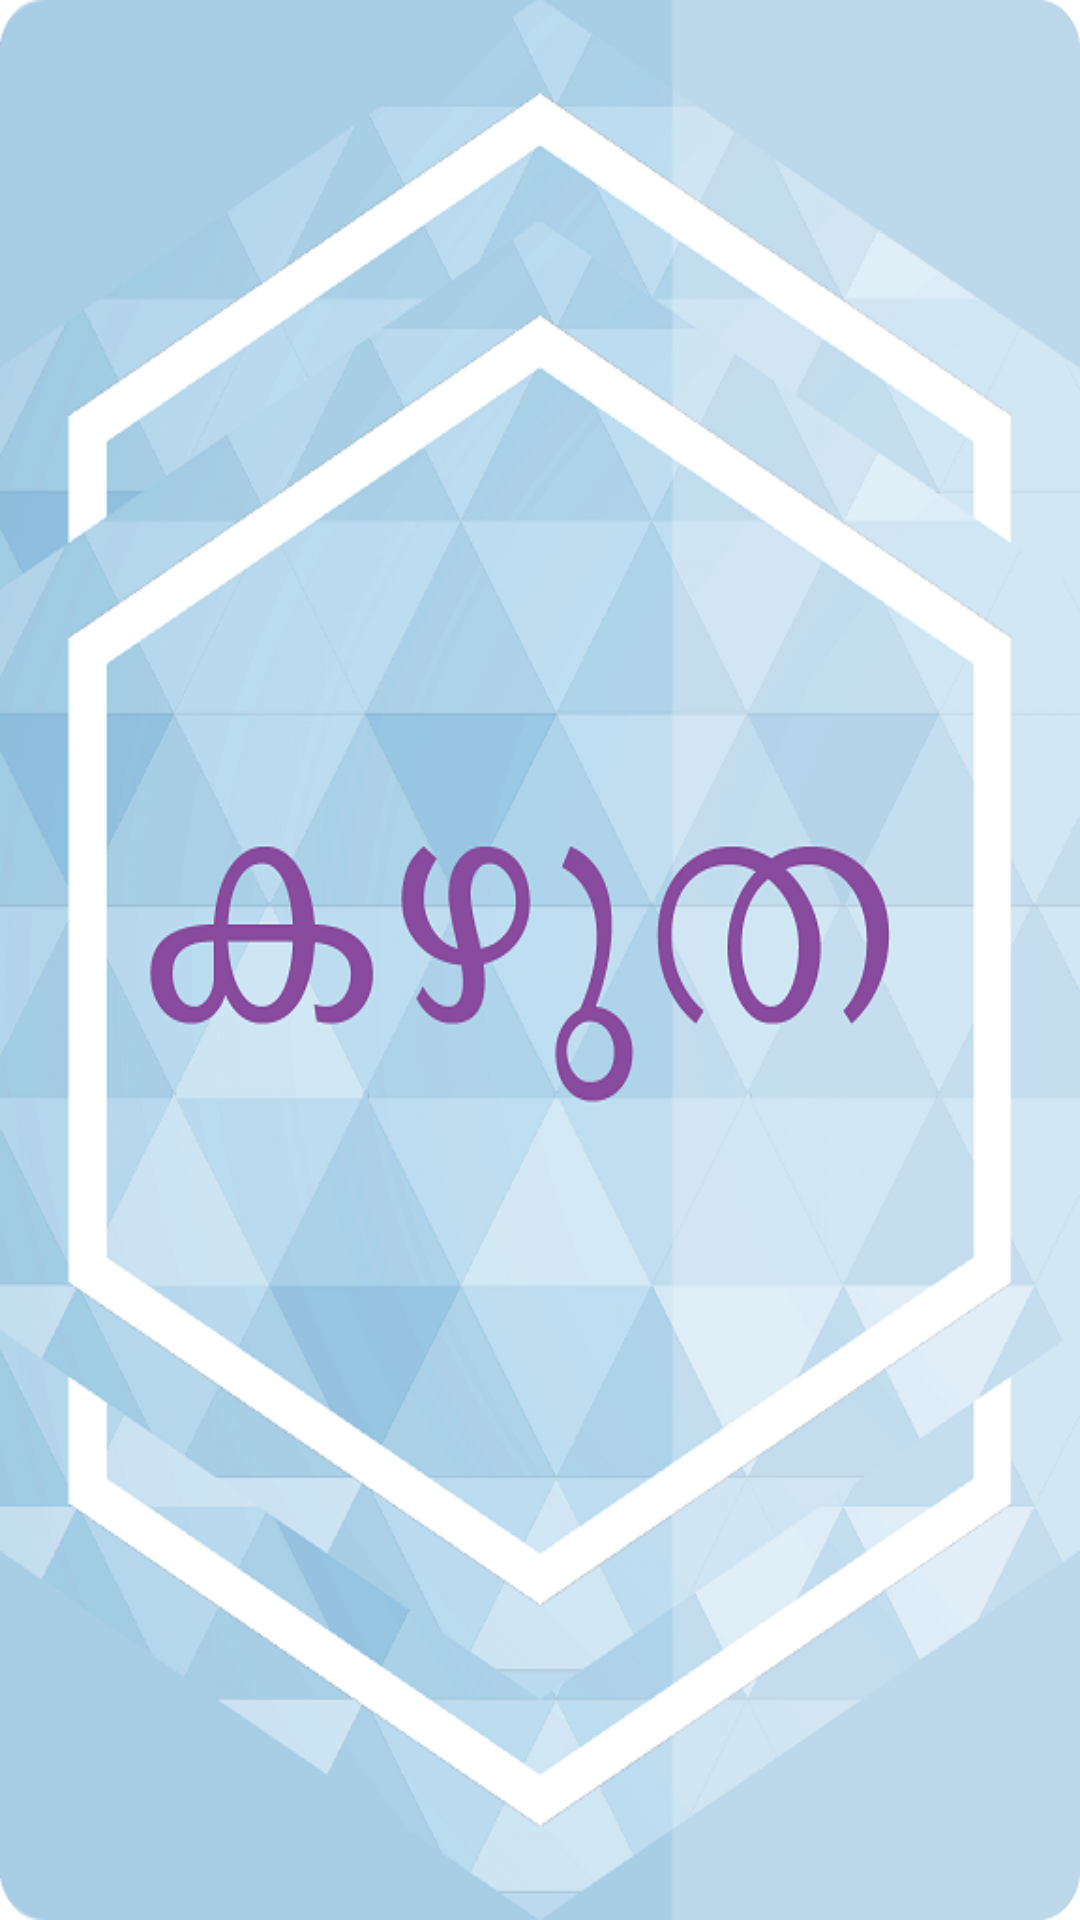

This screen was rendered from an Android layout file. Write that file and the resources it references.
<!-- AndroidManifest.xml: application theme AppTheme -->
<!-- res/layout/activity_splash.xml -->
<?xml version="1.0" encoding="utf-8"?>
<RelativeLayout xmlns:android="http://schemas.android.com/apk/res/android"
    xmlns:tools="http://schemas.android.com/tools"
    android:layout_width="match_parent"
    android:layout_height="match_parent"
    android:background="@drawable/template"
    tools:context="com.lmntrx.kazhutha.Splash">

</RelativeLayout>
<!-- resources referenced by this layout -->
<resources>
  <!-- drawable template: png bitmap (drawable, 258844 bytes) -->
  <style name="AppTheme" parent="Theme.AppCompat.Light.DarkActionBar">
          
          <item name="colorPrimary">@color/colorPrimary</item>
          <item name="colorPrimaryDark">@color/colorPrimaryDark</item>
          <item name="colorAccent">@color/colorAccent</item>
      </style>
  <color name="colorPrimary">#3F51B5</color>
  <color name="colorPrimaryDark">#303F9F</color>
  <color name="colorAccent">#FF4081</color>
</resources>
